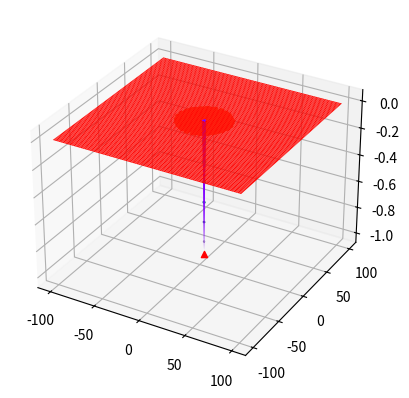

Write the Python code that produced this figure.
# test functions for single-objective optimization cases
# 2-dimensional
# minimize

import numpy as np	

class FUN:
	def __init__(self):
		self.objective = None
		self.ranges = None
		self.solution = None

	@property
	def value(self):
		return self.objective(np.array(self.solution[0]))

	def plot(self, ax, comp=None, n=100):
		# Make data.
		X = np.linspace(self.ranges[0][0], self.ranges[0][1], n)
		Y = np.linspace(self.ranges[1][0], self.ranges[1][1], n)
		X, Y = np.meshgrid(X, Y)
		Z = self.objective(np.array([X,Y]))

		# Plot the surface.
		ax.contour(X, Y, Z)
		ax.plot_surface(X, Y, Z, rstride = 1, cstride = 1, cmap='rainbow')
		ax.contour(X, Y, Z, offset=0, cmap='rainbow')

		# solution
		for x in self.solution:
			ax.scatter(x[0], x[1], self.value, c='r', marker='^')

		# comparison
		if comp and isinstance(comp, (tuple, list)) and len(comp)==3:
			ax.scatter(comp[0], comp[1], comp[2], c='b', marker='o')


class Beale(FUN):
	def __init__(self):
		self.objective = lambda x: (1.5-x[0]+x[0]*x[1])**2 + (2.25-x[0]+x[0]*x[1]**2)**2 + (2.625-x[0]+x[0]*x[1]**3)**2
		self.ranges = [(-4.5,4.5)] * 2
		self.solution = [(3,0.5)]

class Schaffer(FUN):
	def __init__(self):
		self.objective = lambda x: 0.5 + (np.sin((x[0]**2+x[1]**2)**0.5)**2-0.5) / (1.0+0.001*(x[0]**2+x[1]**2))**2
		self.ranges = [(-5,5)] * 2
		self.solution = [(0,0)]

class Schaffer_N4(FUN):
	def __init__(self):
		self.objective = lambda x: 0.5 + (np.cos(np.sin(np.abs(x[0]**2-x[1]**2)))**2-0.5) / (1.0+0.001*(x[0]**2+x[1]**2))**2
		self.ranges = [(-100.0,100.0)] * 2
		self.solution = [(0,1.25313)]

class Rosenbrock(FUN):
	def __init__(self):
		self.objective = lambda x: 100*(x[1]-x[0]**2)**2+(1-x[0])**2
		self.ranges = [(-5.12,5.12)] * 2
		self.solution = [(1.0,1.0)]

class Rastrigin(FUN):
	def __init__(self):
		self.objective = lambda x: 20+x[0]**2+x[1]**2-10*np.cos(2.0*np.pi*x[0])-10*np.cos(2.0*np.pi*x[1])
		self.ranges = [(-5.12,5.12)] * 2
		self.solution = [(0.0,0.0)]		

class Ackley(FUN):
	def __init__(self):
		self.objective = lambda x: -20*np.exp(-0.2*(0.5*(x[0]**2+x[1]**2))**0.5)-np.exp(0.5*(np.cos(2*np.pi*x[0])+np.cos(2*np.pi*x[1])))+np.exp(1)+20
		self.ranges = [(-5.0,5.0)] * 2
		self.solution = [(0.0,0.0)]

class GoldsteinPrice(FUN):
	def __init__(self):
		self.objective = lambda x: (1+(1+x[0]+x[1])**2*(19-14*x[0]+3*x[0]**2-14*x[1]+6*x[0]*x[1]+3*x[1]**2))*\
			(30+(2*x[0]-3*x[1])**2*(18-32*x[0]+12*x[0]**2+48*x[1]-36*x[0]*x[1]+27*x[1]**2))
		self.ranges = [(-2,2)] * 2
		self.solution = [(0.0,-1.0)]

class Rosenbrock(FUN):
	def __init__(self):
		self.objective = lambda x: 100*(x[1]-x[0]**2)**2+(1-x[0])**2
		self.ranges = [(-5.12,5.12)] * 2
		self.solution = [(1.0,1.0)]


class Booth(FUN):
	def __init__(self):
		self.objective = lambda x: (x[0]+2*x[1]-7)**2 + (2*x[0]+x[1]-5)**2
		self.ranges = [(-10,10)] * 2
		self.solution = [(1.0,3.0)]

class Matyas(FUN):
	def __init__(self):
		self.objective = lambda x: 0.26*(x[0]**2+x[1]**2) - 0.48*x[0]*x[1]
		self.ranges = [(-10,10)] * 2
		self.solution = [(0.0,0.0)]

class Bukin(FUN):
	def __init__(self):
		self.objective = lambda x: 100*np.abs(x[1]-x[0]**2/100)**0.5 + np.abs(x[0]+10)/100
		self.ranges = [(-15,5.0), (-3,3)]
		self.solution = [(-10.0,1.0)]

class Himmelblau(FUN):
	def __init__(self):
		self.objective = lambda x: (x[0]**2+x[1]-11)**2 + (x[0]+x[1]**2-7)**2
		self.ranges = [(-5,5)] * 2
		self.solution = [(3,2), (-2.805118, 3.131312), (-3.779310, -3.283186), (3.584428, -1.848126)]


class Easom(FUN):
	def __init__(self):
		self.objective = lambda x: -np.cos(x[0])*np.cos(x[1])*np.exp(-(x[0]-np.pi)**2-(x[1]-np.pi)**2)
		self.ranges = [(-100,100)] * 2
		self.solution = [(np.pi,np.pi)]


class Eggholder(FUN):
	def __init__(self):
		self.objective = lambda x: -(x[1]+47)*np.sin(np.abs(x[0]/2+x[1]+47)**0.5) - x[0]*np.sin(np.abs(x[0]-x[1]-47)**0.5)
		self.ranges = [(-512,512)] * 2
		self.solution = [(512,404.2319)]


class HolderTable(FUN):
	def __init__(self):
		self.objective = lambda x: -np.abs(np.sin(x[0])*np.cos(x[1])*np.exp(np.abs(1-(x[0]**2+x[1]**2)**0.5/np.pi)))
		self.ranges = [(-10,10)] * 2
		self.solution = [(8.05502,9.66459),(-8.05502,9.66459),(8.05502,-9.66459),(-8.05502,-9.66459)]

class McCormick(FUN):
	def __init__(self):
		self.objective = lambda x: np.sin(x[0]+x[1])+(x[0]-x[1])**2-1.5*x[0]+2.5*x[1]+1
		self.ranges = [(-1.5,4),(-3,4)]
		self.solution = [(-0.54719,-1.54719)]

class StyblinskiTang(FUN):
	def __init__(self):
		self.objective = lambda x: x[0]**4+x[1]**4-16*(x[0]**2+x[1]**2)+5*(x[0]+x[1])
		self.ranges = [(-5,5)] * 2
		self.solution = [(-2.903534,-2.903534)]



if __name__ == '__main__':

	import matplotlib.pyplot as plt
	from mpl_toolkits.mplot3d import Axes3D

	f = Easom()
	fig = plt.figure()
	ax = fig.add_subplot(111, projection='3d')
	f.plot(ax)
	plt.show()
